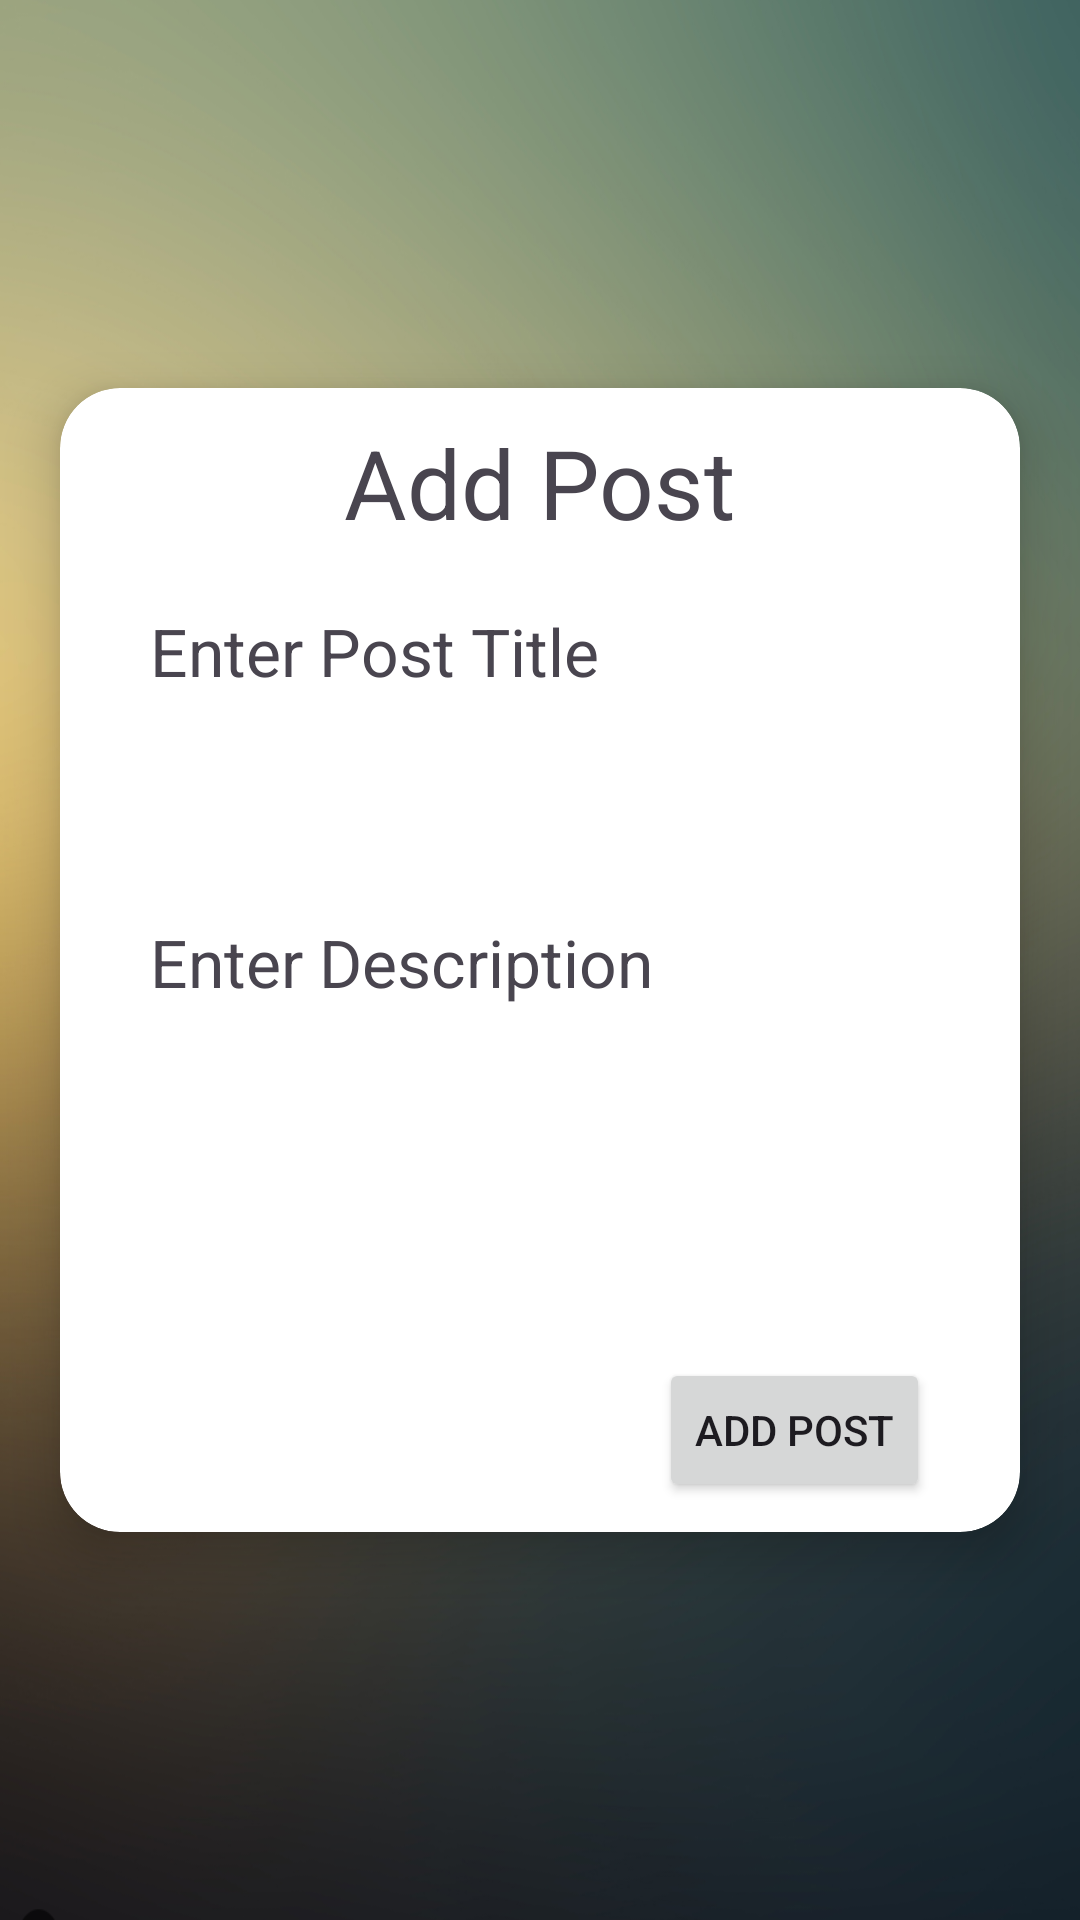

Reconstruct the res/layout file that produces this screen, plus the resources it refers to.
<!-- AndroidManifest.xml: application theme Theme.Group3Craftify -->
<!-- res/layout/activity_add_posts.xml -->
<?xml version="1.0" encoding="utf-8"?>
<LinearLayout xmlns:android="http://schemas.android.com/apk/res/android"
    xmlns:app="http://schemas.android.com/apk/res-auto"
    xmlns:tools="http://schemas.android.com/tools"
    android:orientation="vertical"
    android:id="@+id/mainAddPost"
    android:gravity="center"
    android:layout_width="match_parent"
    android:layout_height="match_parent"
    android:background="@drawable/background_blurry"
    tools:context=".AddPostsActivity">
    <androidx.cardview.widget.CardView
        android:layout_width="match_parent"
        app:cardElevation="10dp"
        android:layout_marginStart="20dp"
        android:layout_marginEnd="20dp"
        android:layout_height="wrap_content"
        android:backgroundTint="@color/spaceGray"
        app:cardCornerRadius="20dp"
            >
       <RelativeLayout
           android:layout_height="wrap_content"
           android:layout_width="match_parent"
           android:padding="10dp">
           <TextView
               android:layout_width="wrap_content"
               android:layout_height="wrap_content"
               android:id="@+id/addPostTitleMain"
               android:layout_centerHorizontal="true"
               android:textSize="32sp"
               android:text="Add Post"
               android:textColor="@color/offWhite"

               />
           <TextView
               android:layout_width="wrap_content"
               android:layout_height="wrap_content"
               android:layout_below="@+id/addPostTitleMain"
               android:id="@+id/postTitletxt"
               android:text="Enter Post Title"
               android:textSize="22sp"
               android:textColor="@color/offWhite"
               android:layout_marginStart="20dp"
               android:layout_marginTop="20dp"/>
           <EditText
               android:layout_width="match_parent"
               android:layout_margin="10dp"
               android:padding="5dp"
               android:background="@color/offWhite"
               android:layout_height="wrap_content"
               android:layout_below="@id/postTitletxt"
               android:id="@+id/addPostDescription"/>
           <TextView
               android:layout_width="wrap_content"
               android:layout_height="wrap_content"
               android:id="@+id/postDesctxt"
               android:text="Enter Description"
               android:textSize="22sp"
               android:textColor="@color/offWhite"
               android:layout_below="@+id/addPostDescription"
               android:layout_marginStart="20dp"
               android:layout_marginTop="20dp"
               />

           <EditText
               android:layout_width="match_parent"
               android:layout_height="wrap_content"
               android:lines="4"
               android:id="@+id/addPostDesc"
               android:layout_below="@id/postDesctxt"
               android:layout_margin="10dp"
               android:background="@color/offWhite"
               android:inputType="textMultiLine"
               android:padding="5dp"
               android:singleLine="false" />
           <Button
               android:layout_width="wrap_content"
               android:layout_height="wrap_content"
               android:text="Add Post"
               android:id="@+id/addPostBtn"
               android:layout_below="@id/addPostDesc"
               android:layout_alignParentEnd="true"
               android:layout_marginEnd="20dp"/>

       </RelativeLayout>
    </androidx.cardview.widget.CardView>
    </LinearLayout>
<!-- resources referenced by this layout -->
<resources>
  <!-- drawable background_blurry: png bitmap (drawable, 914068 bytes) -->
  <style name="Theme.Group3Craftify" parent="Base.Theme.Group3Craftify" />
  <style name="Base.Theme.Group3Craftify" parent="Theme.Material3.DayNight.NoActionBar">
          
          
          <item name="colorPrimary">@color/Gold</item>
          <item name="colorPrimaryVariant">@color/black</item>
          <item name="colorOnPrimary">@color/white</item>
  
      </style>
  <color name="Gold">#D4AF37</color>
  <color name="black">#FF000000</color>
  <color name="white">#FFFFFFFF</color>
</resources>
